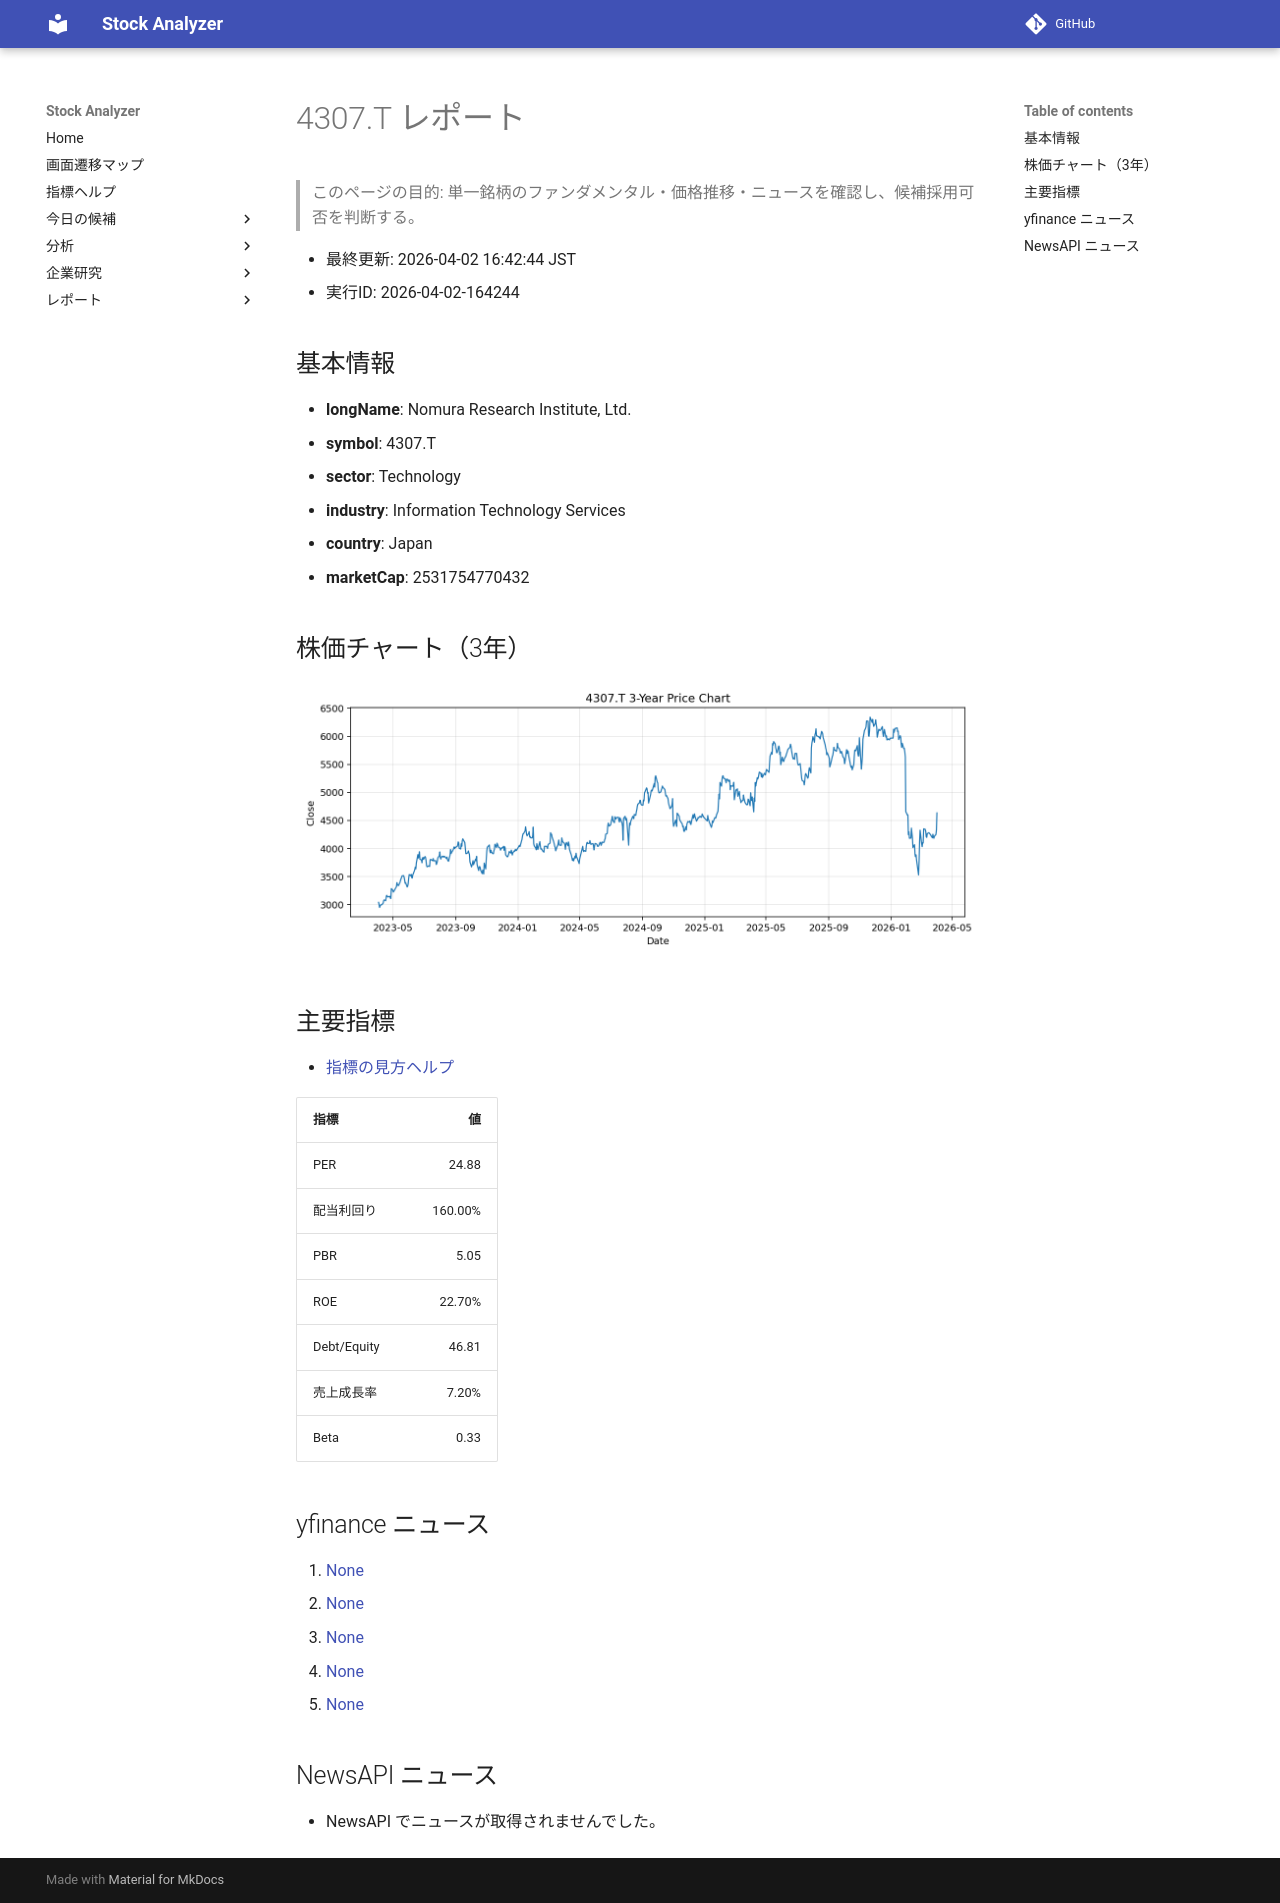

repository: Yumi-note/Making-APP · page: reports/2026-04-02/164244/4307_T/index.html · generator: mkdocs

# 4307.T レポート

> このページの目的: 単一銘柄のファンダメンタル・価格推移・ニュースを確認し、候補採用可否を判断する。

- 最終更新: 2026-04-02 16:42:44 JST
- 実行ID: 2026-04-02-164244

## 基本情報

- **longName**: Nomura Research Institute, Ltd.
- **symbol**: 4307.T
- **sector**: Technology
- **industry**: Information Technology Services
- **country**: Japan
- **marketCap**: 2531754770432

## 株価チャート（3年）

![4307.T 3-year price chart](4307_T_3y.png)

## 主要指標

- [指標の見方ヘルプ](../../../../indicators.md)

| 指標 | 値 |
|---|---:|
| PER | 24.88 |
| 配当利回り | 160.00% |
| PBR | 5.05 |
| ROE | 22.70% |
| Debt/Equity | 46.81 |
| 売上成長率 | 7.20% |
| Beta | 0.33 |

## yfinance ニュース

1. [None](None)
2. [None](None)
3. [None](None)
4. [None](None)
5. [None](None)

## NewsAPI ニュース

- NewsAPI でニュースが取得されませんでした。
